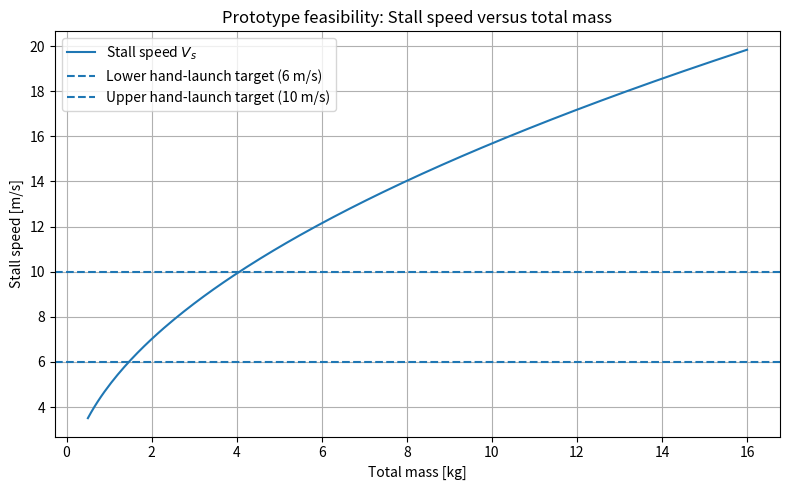
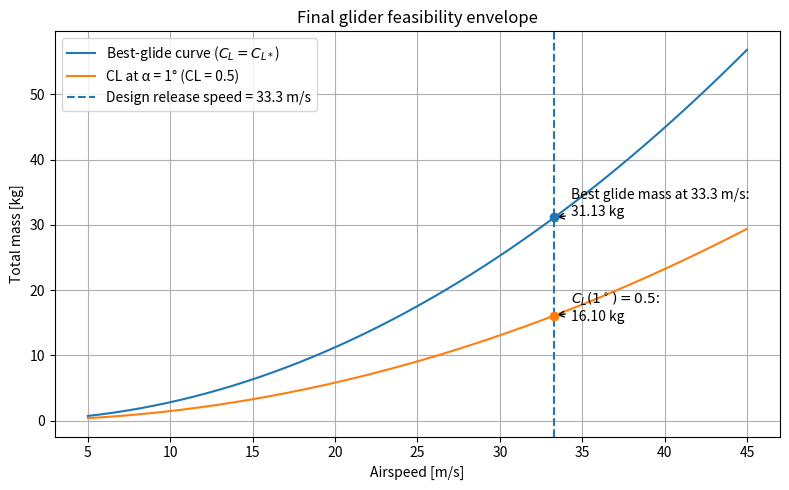
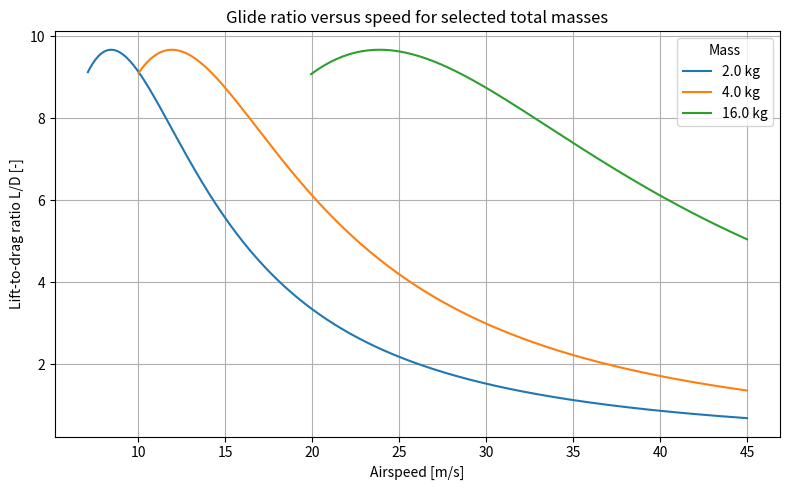
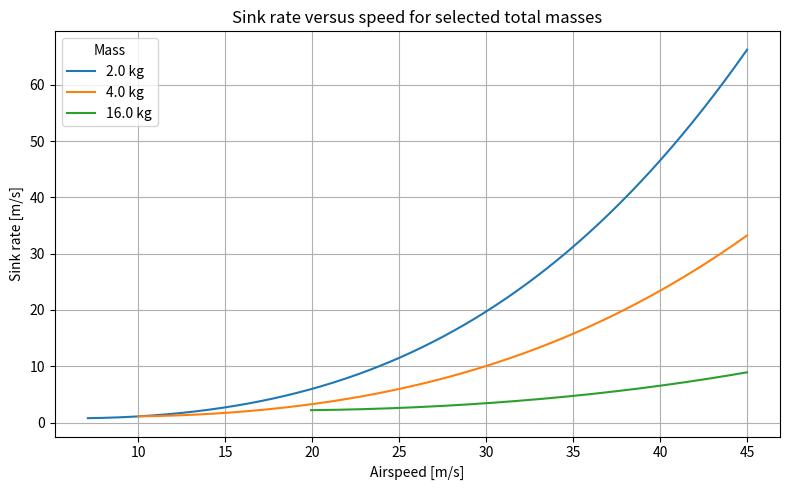

These figures' Python source, in order:
import numpy as np
import matplotlib.pyplot as plt

# ----------------------------
# Inputs
# ----------------------------
rho = 1.225          # [kg/m^3] air density
g = 9.81             # [m/s^2]

# Wing geometry
chord = 0.25         # [m]
AR = 7.44             # [-]
b = AR * chord       # [m] rectangular wing assumption
print(f"Wingspan b         : {b:.3f} m")
S = b * chord        # [m^2]

# Aerodynamics
CL_max = 1.4         # [-]
CD0 = 0.05          # [-]
e = 0.80             # [-]
k = 1.0 / (np.pi * e * AR)

# Design speed for full-size glider
V_release = 33.3     # [m/s]

# ----------------------------
# Derived best-glide quantities
# ----------------------------
CL_star = np.sqrt(CD0 / k)                   # CL for max L/D
LD_max = 1.0 / (2.0 * np.sqrt(CD0 * k))      # maximum L/D

print("---- Derived quantities ----")
print(f"Wing area S        : {S:.4f} m^2")
print(f"Induced factor k   : {k:.5f}")
print(f"CL* for max L/D    : {CL_star:.3f}")
print(f"(L/D)_max          : {LD_max:.2f}")

# ============================================================
# FIGURE 1: Stall speed vs total mass (prototype feasibility)
# ============================================================
masses = np.linspace(0.5, 16.0, 200)   # [kg], adjust as needed
weights = masses * g

Vs = np.sqrt((2.0 * weights) / (rho * S * CL_max))

plt.figure(figsize=(8, 5))
plt.plot(masses, Vs, label=r"Stall speed $V_s$")
plt.axhline(6.0, linestyle="--", label="Lower hand-launch target (6 m/s)")
plt.axhline(10.0, linestyle="--", label="Upper hand-launch target (10 m/s)")

plt.xlabel("Total mass [kg]")
plt.ylabel("Stall speed [m/s]")
plt.title("Prototype feasibility: Stall speed versus total mass")
plt.grid(True)
plt.legend()
plt.tight_layout()
#plt.show()

# ============================================================
# FIGURE 2: Mass-speed envelope for final glider
# ============================================================
V = np.linspace(5.0, 45.0, 400)   # [m/s]

# Maximum mass supportable without stalling at each speed
m_stall = (0.5 * rho * V**2 * S * CL_max) / g

# Mass that corresponds to flying exactly at CL* (best glide)
m_best_glide = (0.5 * rho * V**2 * S * CL_star) / g

CL_alpha1 = 0.5
m_CL05 = (0.5 * rho * V**2 * S * CL_alpha1) / g

# Value at release speed
m_release_best_glide = (0.5 * rho * V_release**2 * S * CL_star) / g
m_release_stall = (0.5 * rho * V_release**2 * S * CL_max) / g
m_release_CL05 = (0.5 * rho * V_release**2 * S * CL_alpha1) / g


plt.figure(figsize=(8, 5))
#plt.plot(V, m_stall, label=r"Stall boundary ($C_L = C_{L\max}$)")
plt.plot(V, m_best_glide, label=r"Best-glide curve ($C_L = C_{L*}$)")
plt.plot(V, m_CL05, label="CL at α = 1° (CL = 0.5)")
plt.axvline(V_release, linestyle="--", label=f"Design release speed = {V_release:.1f} m/s")

plt.scatter([V_release], [m_release_best_glide], zorder=5)
#plt.scatter([V_release], [m_release_stall], zorder=5)
plt.scatter([V_release], [m_release_CL05], zorder=5)

plt.annotate(
    f"Best glide mass at {V_release:.1f} m/s:\n{m_release_best_glide:.2f} kg",
    xy=(V_release, m_release_best_glide),
    xytext=(V_release + 1.0, m_release_best_glide + 0.3),
    arrowprops=dict(arrowstyle="->")
)

#plt.annotate(
#    f"Stall limit at {V_release:.1f} m/s:\n{m_release_stall:.2f} kg",
#    xy=(V_release, m_release_stall),
##    xytext=(V_release - 12.0, m_release_stall + 0.6),
 #   arrowprops=dict(arrowstyle="->")
#)

plt.annotate(
    f"$C_L(1^\\circ)=0.5$:\n{m_release_CL05:.2f} kg",
    xy=(V_release, m_release_CL05),
    xytext=(V_release + 1.0, m_release_CL05 - 0.8),
    arrowprops=dict(arrowstyle="->")
)

plt.xlabel("Airspeed [m/s]")
plt.ylabel("Total mass [kg]")
plt.title("Final glider feasibility envelope")
plt.grid(True)
plt.legend()
plt.tight_layout()
#plt.show()

# ============================================================
# OPTIONAL: Glide ratio and sink rate vs speed for chosen masses
# ============================================================
mass_cases = [2.0, 4.0, 16.0]   # [kg], example values
plt.figure(figsize=(8, 5))

for m in mass_cases:
    W = m * g
    q = 0.5 * rho * V**2
    CL_req = W / (q * S)
    CD_req = CD0 + k * CL_req**2
    LD = CL_req / CD_req

    # Mask region below stall
    LD_masked = np.where(CL_req <= CL_max, LD, np.nan)
    plt.plot(V, LD_masked, label=f"{m:.1f} kg")

plt.xlabel("Airspeed [m/s]")
plt.ylabel("Lift-to-drag ratio L/D [-]")
plt.title("Glide ratio versus speed for selected total masses")
plt.grid(True)
plt.legend(title="Mass")
plt.tight_layout()
plt.show()

plt.figure(figsize=(8, 5))

for m in mass_cases:
    W = m * g
    q = 0.5 * rho * V**2
    CL_req = W / (q * S)
    CD_req = CD0 + k * CL_req**2
    LD = CL_req / CD_req
    sink_rate = V / LD

    # Mask region below stall
    sink_masked = np.where(CL_req <= CL_max, sink_rate, np.nan)
    plt.plot(V, sink_masked, label=f"{m:.1f} kg")

plt.xlabel("Airspeed [m/s]")
plt.ylabel("Sink rate [m/s]")
plt.title("Sink rate versus speed for selected total masses")
plt.grid(True)
plt.legend(title="Mass")
plt.tight_layout()
plt.show()
